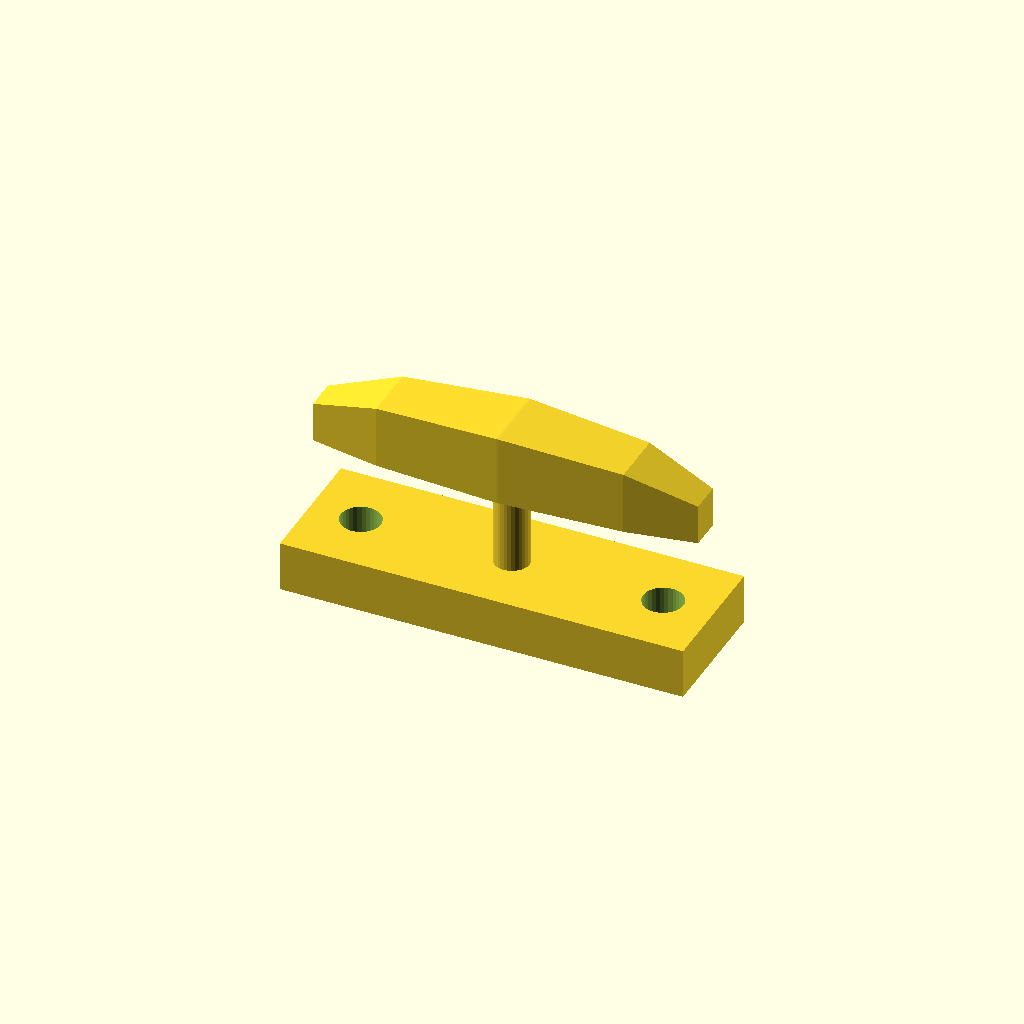
Cell 1 — every parameter at its default value.
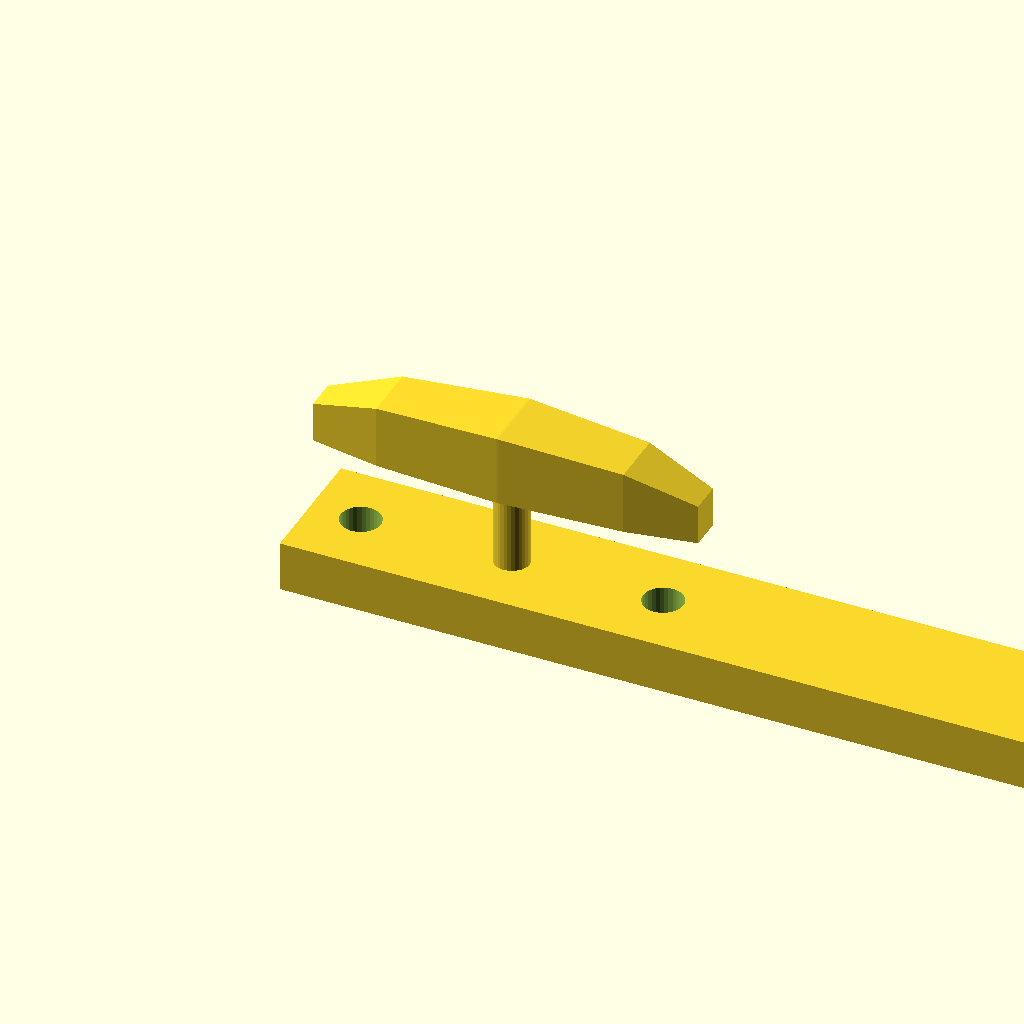
Cell 2: base_l = 160 (everything else at default).
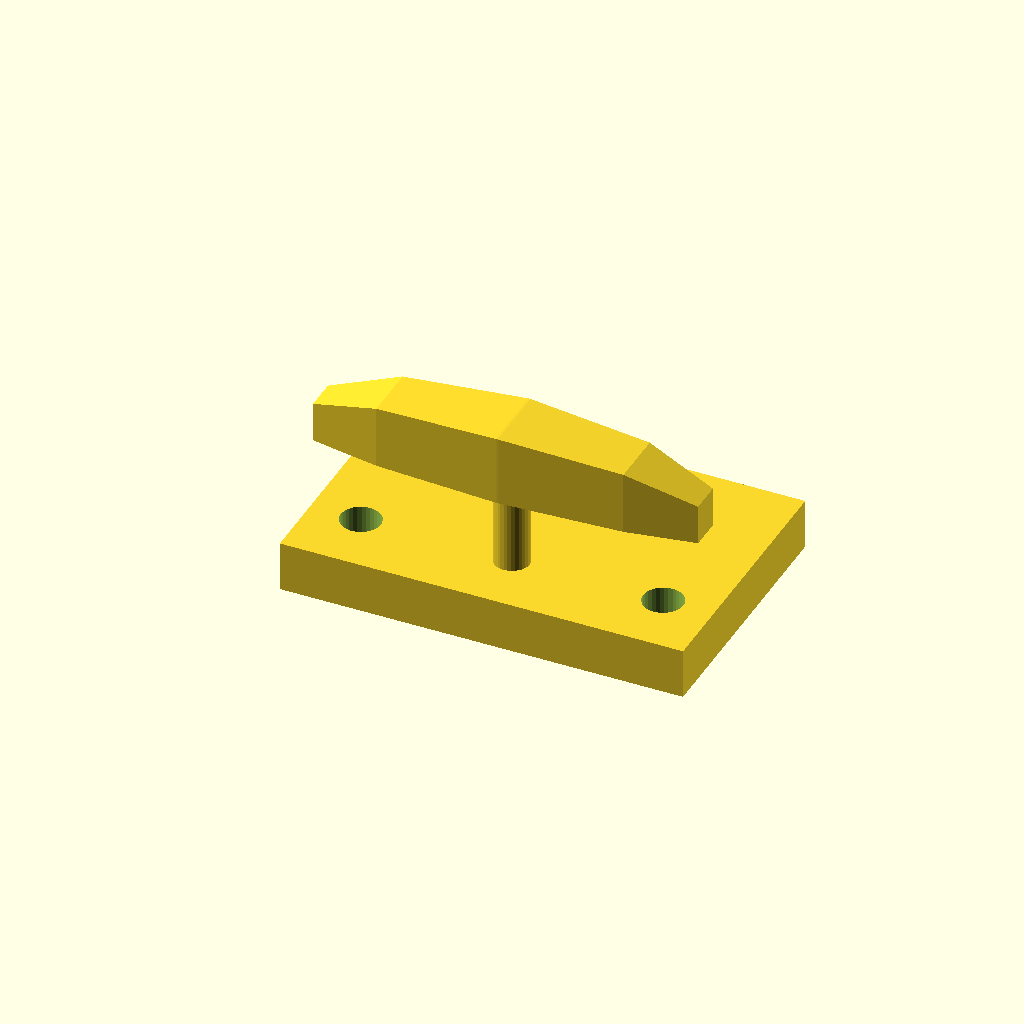
Cell 3: base_w = 52 (everything else at default).
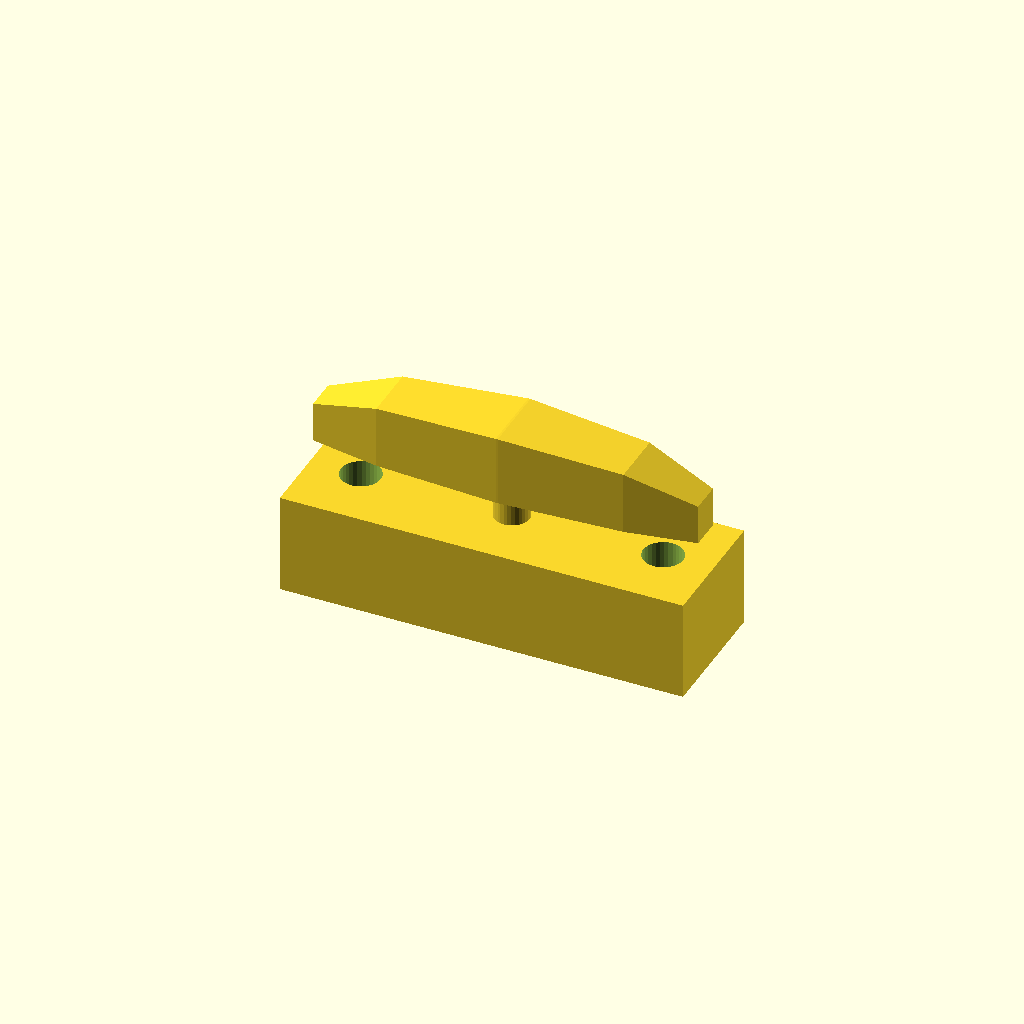
Cell 4: base_t = 20 (everything else at default).
All cells are drawn from one camera (rotation 55°, 0°, 25°, orthographic, colour scheme Cornfield), so only the parameter changes between them.
OpenSCAD source file optional_data/data/gen3/cleats/part_0008.scad:
$fn = 32;

// ----------------------------------------------------------------------
// Boat cleat: 80 mm base, horn 34 mm up
// ----------------------------------------------------------------------

// --- parameters (mm) ---
base_l = 80;              // base length
base_w = 26;              // base width
base_t = 10;              // base thickness
horn_len = 76;            // horn length
horn_d = 14;              // horn diameter at the middle
horn_z = 34;              // horn axis height
end_drop = 6;             // how far the horn tips drop
post_d = 7;               // centre post diameter
holes_d = 7.94;           // fixing holes
hole_x = 30;              // fixing hole spacing

difference() {
  union() {
    translate([-40, -13, 0]) cube([base_l, base_w, base_t]);
    /* centre post, sunk 1 mm into the base */
    translate([0, 0, 9]) cylinder(h = 25, d = post_d);
    /* horn: a hull chain of boxes, full in the middle and lighter at the tips */
    hull() {
      translate([-38, -3.15, 27]) cube([0.4, 6.3, 8], center = false);
      translate([-24.32, -5.6, 27]) cube([0.4, 11.2, 12.5], center = false);
    }
    hull() {
      translate([-24.32, -5.6, 27]) cube([0.4, 11.2, 12.5], center = false);
      translate([0, -7, 27]) cube([0.4, 14, 14], center = false);
    }
    hull() {
      translate([0, -7, 27]) cube([0.4, 14, 14], center = false);
      translate([24.32, -5.6, 27]) cube([0.4, 11.2, 12.5], center = false);
    }
    hull() {
      translate([24.32, -5.6, 27]) cube([0.4, 11.2, 12.5], center = false);
      translate([38, -3.15, 27]) cube([0.4, 6.3, 8], center = false);
    }
  }
  translate([-30, 0, -2.5]) cylinder(h = base_t + 5, d = holes_d);
  translate([30, 0, -2.5]) cylinder(h = base_t + 5, d = holes_d);
}
Parameter table extracted from the source (name, type, default, range or options):
base_l: number, default 80
base_w: number, default 26
base_t: number, default 10
horn_len: number, default 76
horn_d: number, default 14
horn_z: number, default 34
end_drop: number, default 6
post_d: number, default 7
holes_d: number, default 7.94
hole_x: number, default 30
